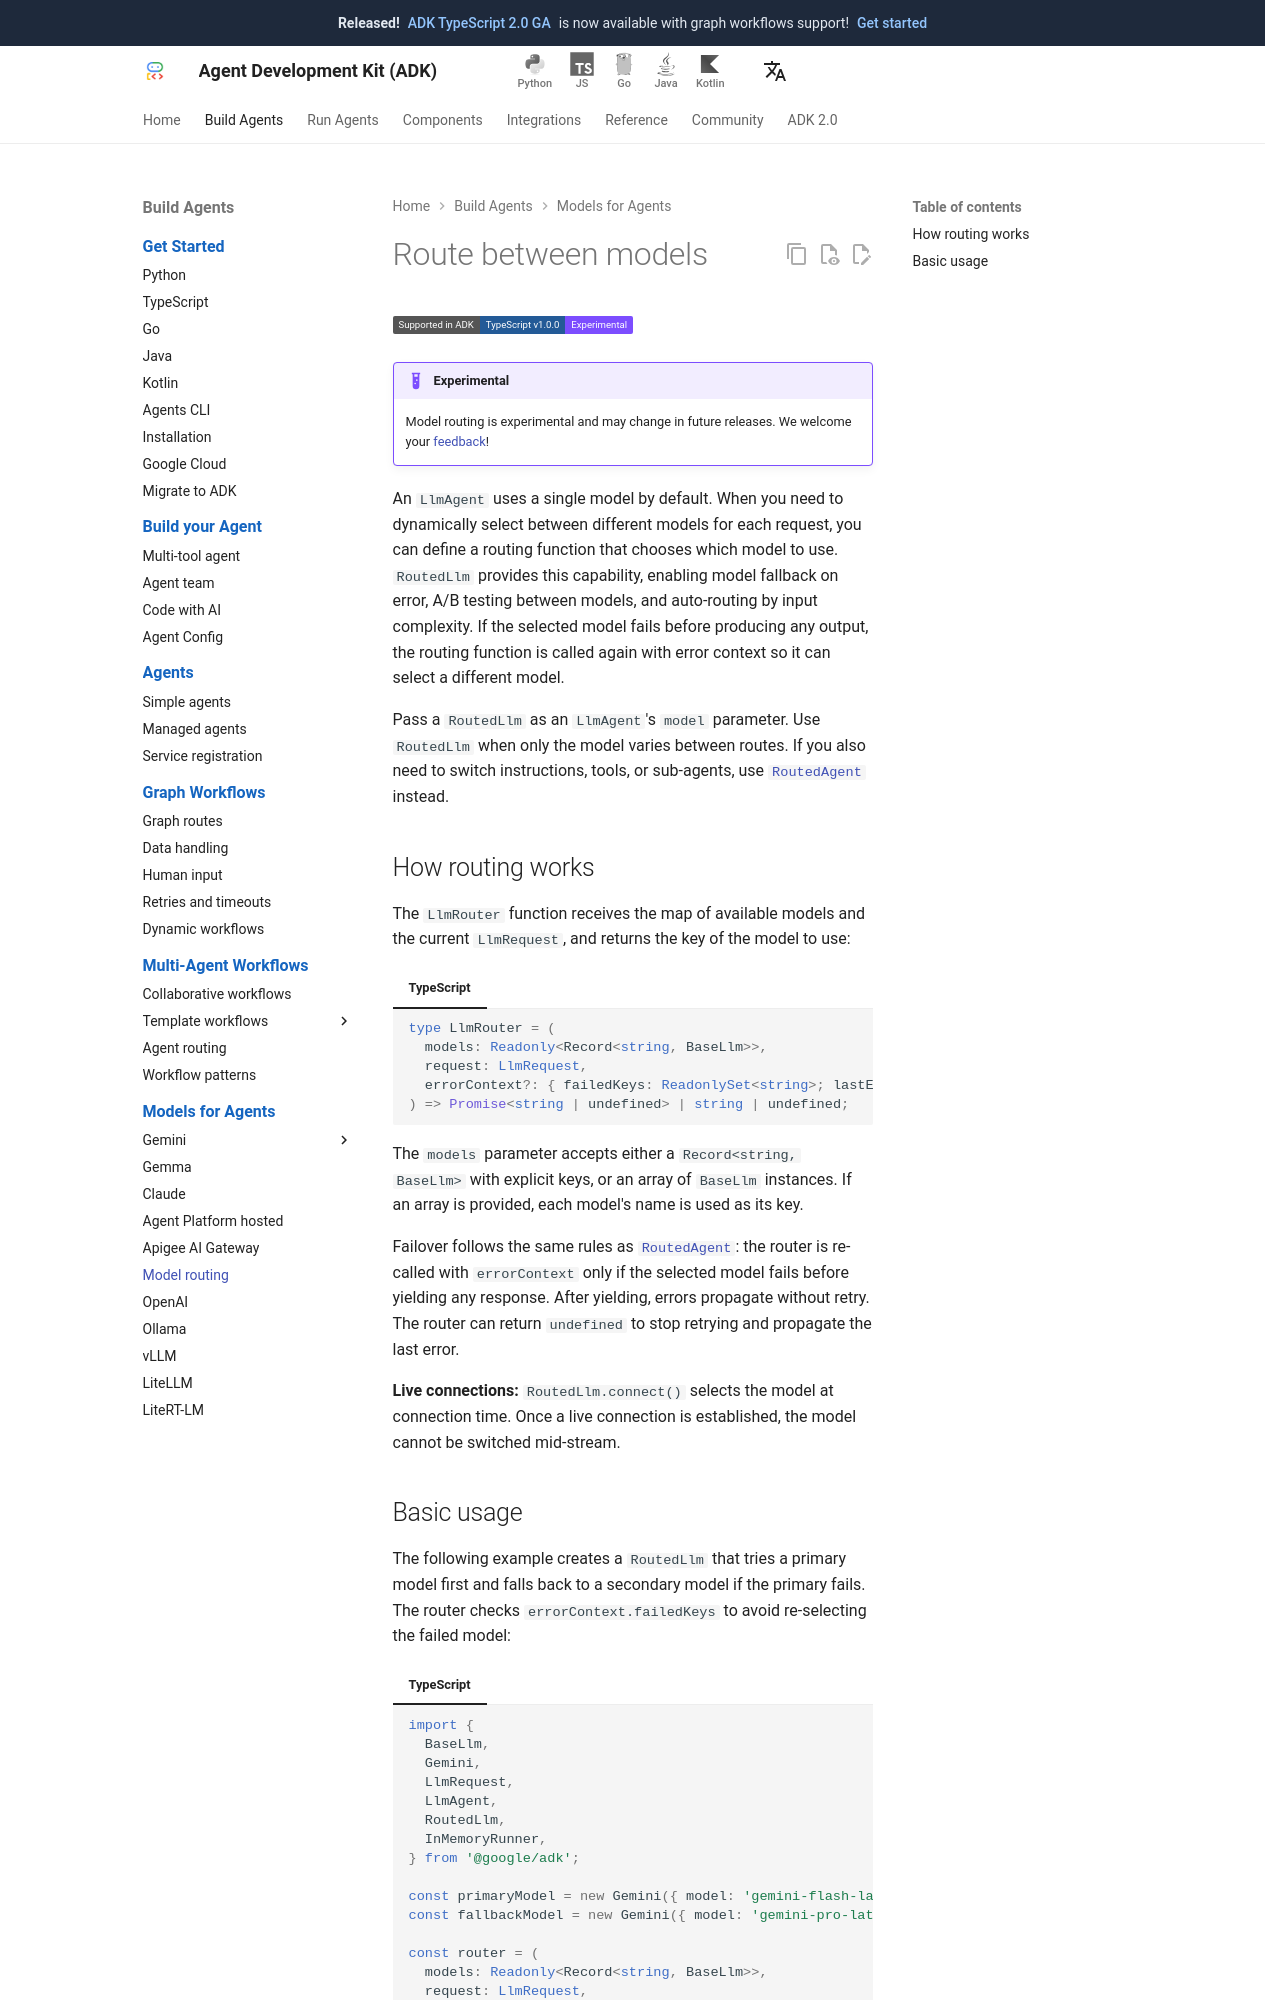

repository: adk-labs/adk-docs · page: agents/models/routing/index.html · generator: mkdocs

# Route between models

<div class="language-support-tag">
  <span class="lst-supported">Supported in ADK</span><span class="lst-typescript">TypeScript v1.0.0</span><span class="lst-preview">Experimental</span>
</div>

!!! example "Experimental"

    Model routing is experimental and may change in future releases. We welcome
    your
    [feedback](https://github.com/google/adk-js/issues/new?template=feature_request.md)!

An `LlmAgent` uses a single model by default. When you need to dynamically
select between different models for each request, you can define a routing
function that chooses which model to use. `RoutedLlm` provides this capability,
enabling model fallback on error, A/B testing between models, and auto-routing
by input complexity. If the selected model fails before producing any output,
the routing function is called again with error context so it can select a
different model.

Pass a `RoutedLlm` as an `LlmAgent`'s `model` parameter. Use `RoutedLlm` when
only the model varies between routes. If you also need to switch instructions,
tools, or sub-agents, use [`RoutedAgent`](../routing.md) instead.
